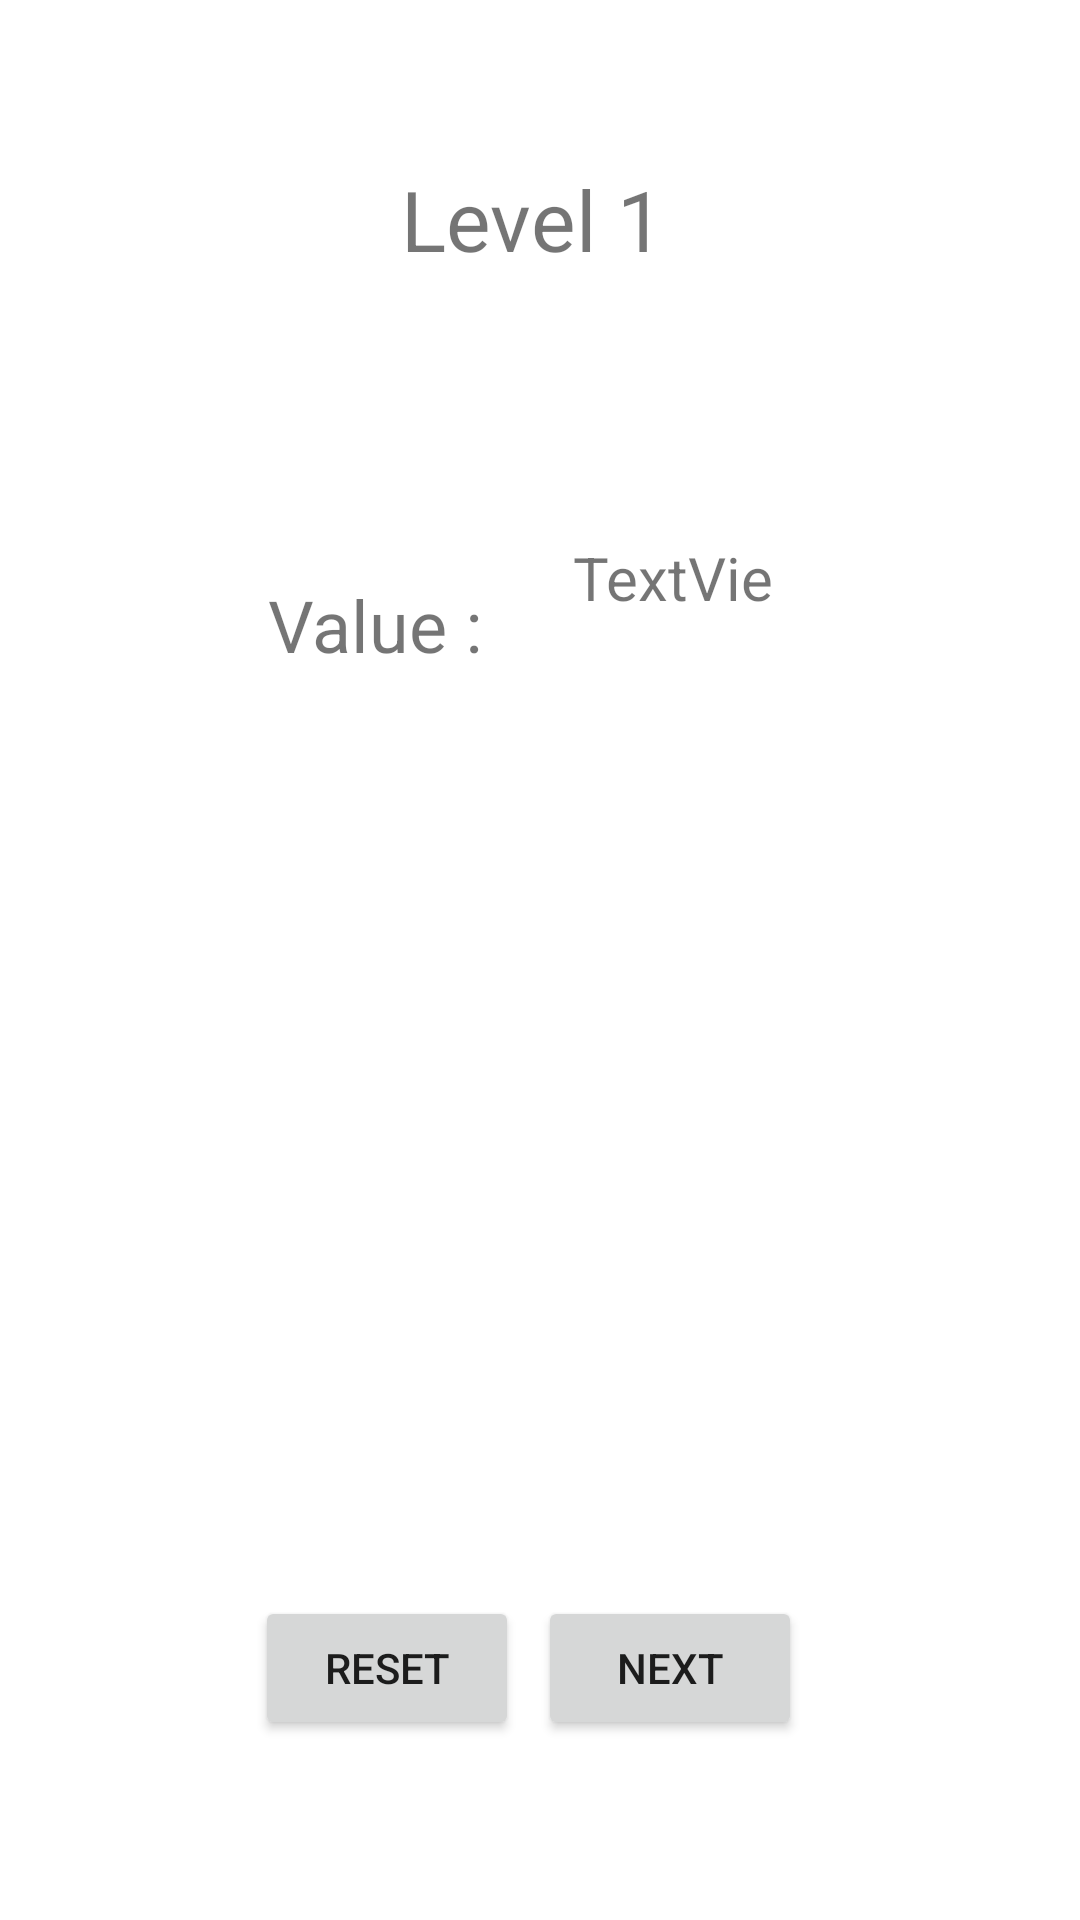

Reconstruct the res/layout file that produces this screen, plus the resources it refers to.
<!-- AndroidManifest.xml: application theme Theme.Conversions -->
<!-- res/layout/level_1.xml -->
<?xml version="1.0" encoding="utf-8"?>
<androidx.constraintlayout.widget.ConstraintLayout xmlns:android="http://schemas.android.com/apk/res/android"
    xmlns:app="http://schemas.android.com/apk/res-auto"
    xmlns:tools="http://schemas.android.com/tools"
    android:layout_width="match_parent"
    android:layout_height="match_parent"
    tools:context=".Level1">

    <TextView
        android:id="@+id/textView5"
        android:layout_width="93dp"
        android:layout_height="48dp"
        android:text="Level 1"
        android:textSize="28sp"
        app:layout_constraintBottom_toBottomOf="parent"
        app:layout_constraintEnd_toEndOf="parent"
        app:layout_constraintStart_toStartOf="parent"
        app:layout_constraintTop_toTopOf="parent"
        app:layout_constraintVertical_bias="0.092"
        tools:ignore="HardcodedText,MissingConstraints" />

    <TextView
        android:id="@+id/textView6"
        android:layout_width="83dp"
        android:layout_height="36dp"
        android:layout_marginTop="192dp"
        android:text="Value :"
        android:textSize="24sp"
        app:layout_constraintEnd_toEndOf="parent"
        app:layout_constraintHorizontal_bias="0.323"
        app:layout_constraintStart_toStartOf="parent"
        app:layout_constraintTop_toTopOf="parent"
        tools:ignore="HardcodedText" />

    <TextView
        android:id="@+id/textView10"
        android:layout_width="79dp"
        android:layout_height="33dp"
        android:layout_marginStart="124dp"
        android:text="TextView"
        android:textSize="20sp"
        app:layout_constraintBottom_toBottomOf="parent"
        app:layout_constraintEnd_toEndOf="parent"
        app:layout_constraintHorizontal_bias="0.427"
        app:layout_constraintStart_toStartOf="parent"
        app:layout_constraintTop_toTopOf="parent"
        app:layout_constraintVertical_bias="0.295" />

    <Button
        android:id="@+id/button10"
        android:layout_width="wrap_content"
        android:layout_height="wrap_content"
        android:layout_marginBottom="60dp"
        android:text="@string/next"
        app:layout_constraintBottom_toBottomOf="parent"
        app:layout_constraintEnd_toEndOf="parent"
        app:layout_constraintHorizontal_bias="0.659"
        app:layout_constraintStart_toStartOf="parent" />

    <Button
        android:id="@+id/button11"
        android:layout_width="wrap_content"
        android:layout_height="wrap_content"
        android:layout_marginBottom="60dp"
        android:text="@string/reset"
        app:layout_constraintBottom_toBottomOf="parent"
        app:layout_constraintEnd_toEndOf="parent"
        app:layout_constraintHorizontal_bias="0.312"
        app:layout_constraintStart_toStartOf="parent" />

    <GridView
        android:layout_width="409dp"
        android:layout_height="382dp"
        android:id="@+id/GridView"
        android:stretchMode="columnWidth"
        android:numColumns="2"
        tools:layout_editor_absoluteX="1dp"
        tools:layout_editor_absoluteY="240dp"
        tools:ignore="MissingConstraints" />

</androidx.constraintlayout.widget.ConstraintLayout>
<!-- resources referenced by this layout -->
<resources>
  <string name="next">NEXT</string>
  <string name="reset">RESET</string>
  <style name="Theme.Conversions" parent="Theme.MaterialComponents.DayNight.DarkActionBar">
          
          <item name="colorPrimary">@color/purple_500</item>
          <item name="colorPrimaryVariant">@color/purple_700</item>
          <item name="colorOnPrimary">@color/white</item>
          
          <item name="colorSecondary">@color/teal_200</item>
          <item name="colorSecondaryVariant">@color/teal_700</item>
          <item name="colorOnSecondary">@color/black</item>
          
          <item name="android:statusBarColor" tools:targetApi="l">?attr/colorPrimaryVariant</item>
          
      </style>
  <!-- not gathered from this repository: default colours our renderer supplied (Android Studio template values) -->
  <color name="purple_500">#FF6200EE</color>
  <color name="purple_700">#FF3700B3</color>
  <color name="teal_200">#FF03DAC5</color>
  <color name="teal_700">#FF018786</color>
  <color name="black">#FF000000</color>
  <color name="white">#FFFFFFFF</color>
</resources>
